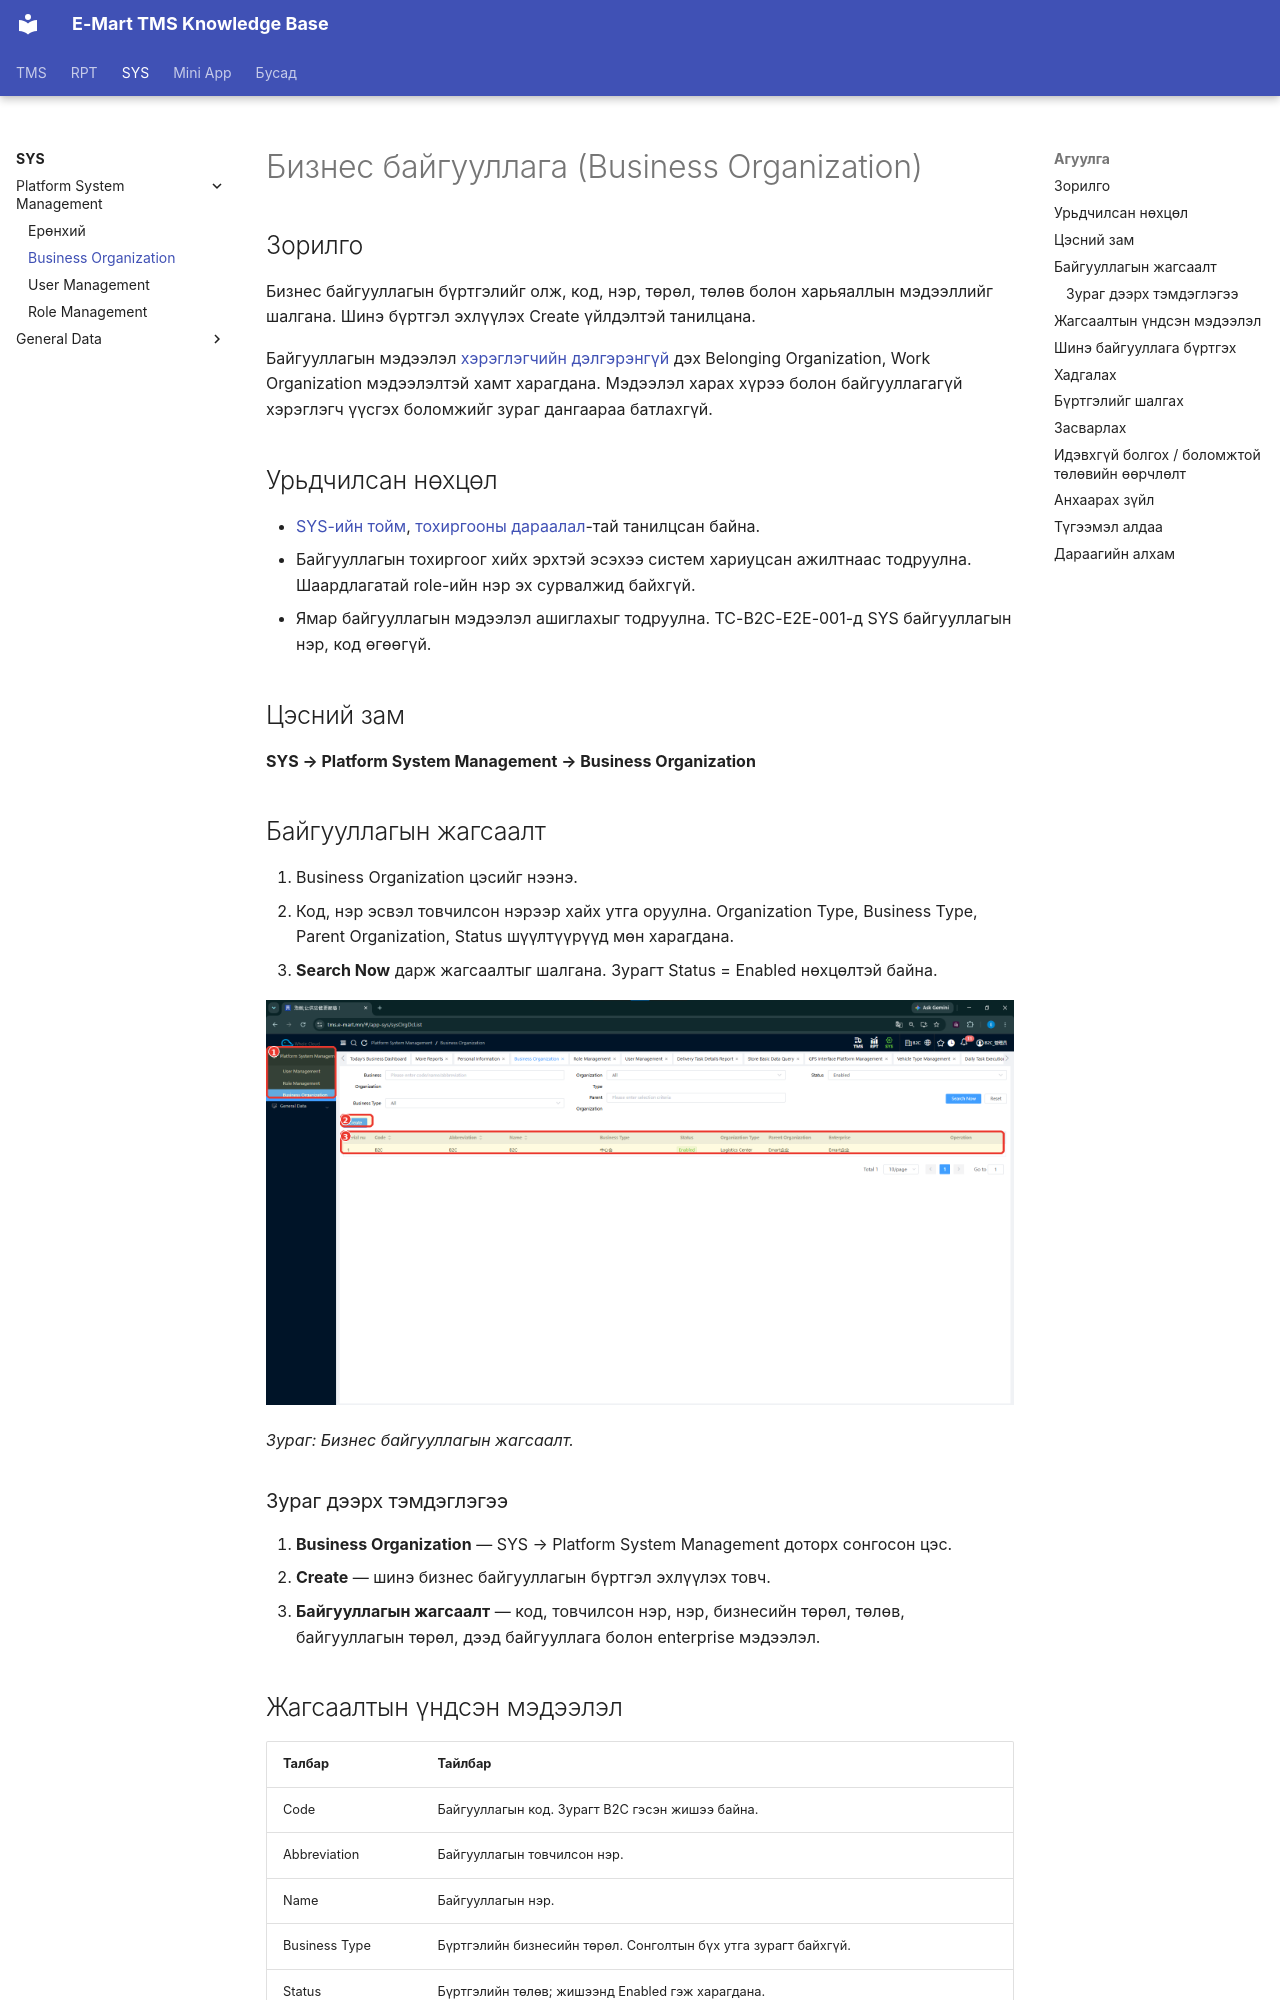

repository: ikhgurval-stack/tms_user_guide · page: sys/business-organization/index.html · generator: mkdocs

# Бизнес байгууллага (Business Organization)

## Зорилго

Бизнес байгууллагын бүртгэлийг олж, код, нэр, төрөл, төлөв болон харьяаллын мэдээллийг шалгана. Шинэ бүртгэл эхлүүлэх Create үйлдэлтэй танилцана.

Байгууллагын мэдээлэл [хэрэглэгчийн дэлгэрэнгүй](user-management.md) дэх Belonging Organization, Work Organization мэдээлэлтэй хамт харагдана. Мэдээлэл харах хүрээ болон байгууллагагүй хэрэглэгч үүсгэх боломжийг зураг дангаараа батлахгүй.

## Урьдчилсан нөхцөл

- [SYS-ийн тойм](index.md), [тохиргооны дараалал](platform-system-management.md)-тай танилцсан байна.
- Байгууллагын тохиргоог хийх эрхтэй эсэхээ систем хариуцсан ажилтнаас тодруулна. Шаардлагатай role-ийн нэр эх сурвалжид байхгүй.
- Ямар байгууллагын мэдээлэл ашиглахыг тодруулна. TC-B2C-E2E-001-д SYS байгууллагын нэр, код өгөөгүй.

## Цэсний зам

**SYS → Platform System Management → Business Organization**

## Байгууллагын жагсаалт

1. Business Organization цэсийг нээнэ.
2. Код, нэр эсвэл товчилсон нэрээр хайх утга оруулна. Organization Type, Business Type, Parent Organization, Status шүүлтүүрүүд мөн харагдана.
3. **Search Now** дарж жагсаалтыг шалгана. Зурагт Status = Enabled нөхцөлтэй байна.

![Бизнес байгууллагын жагсаалт](../assets/screenshots/sys/01-business-organization-list.png)

*Зураг: Бизнес байгууллагын жагсаалт.*

### Зураг дээрх тэмдэглэгээ

1. **Business Organization** — SYS → Platform System Management доторх сонгосон цэс.
2. **Create** — шинэ бизнес байгууллагын бүртгэл эхлүүлэх товч.
3. **Байгууллагын жагсаалт** — код, товчилсон нэр, нэр, бизнесийн төрөл, төлөв, байгууллагын төрөл, дээд байгууллага болон enterprise мэдээлэл.

## Жагсаалтын үндсэн мэдээлэл

| Талбар | Тайлбар |
| ------ | ------- |
| Code | Байгууллагын код. Зурагт B2C гэсэн жишээ байна. |
| Abbreviation | Байгууллагын товчилсон нэр. |
| Name | Байгууллагын нэр. |
| Business Type | Бүртгэлийн бизнесийн төрөл. Сонголтын бүх утга зурагт байхгүй. |
| Status | Бүртгэлийн төлөв; жишээнд Enabled гэж харагдана. |
| Organization Type | Байгууллагын төрөл; жишээнд Logistics Center байна. |
| Parent Organization | Дээд байгууллагын мэдээлэл. Эрх удамших дүрмийг энэ баганаар дүгнэхгүй. |
| Enterprise | Харьяалах enterprise-ийн мэдээлэл. Parent Organization-той ижил ойлголт гэж үзэхгүй. |
